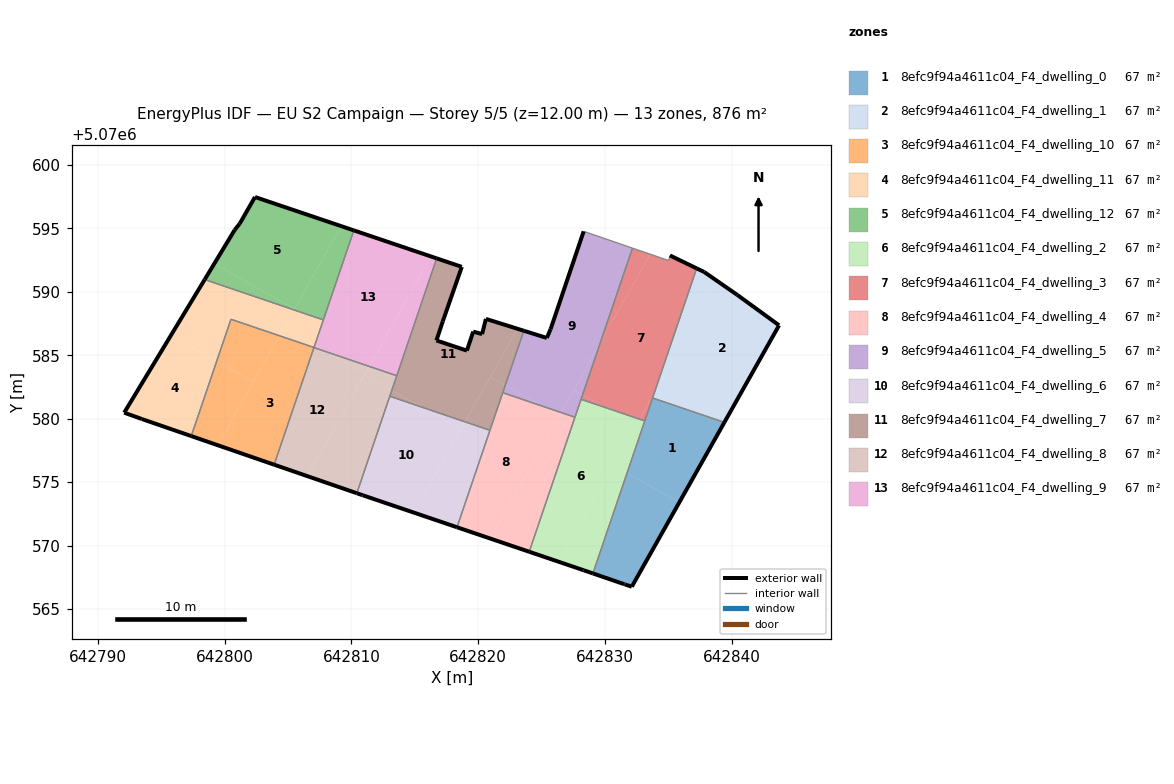
=== STOREY PLAN SPEC (per zone: floor XY polygon, exterior-wall plan segments, windows/doors) ===
zone 1: 8efc9f94a4611c04_F4_dwelling_0  (67.4 m²)
  floor: (642835.85, 5070573.40) (642839.41, 5070579.71) (642833.74, 5070581.63) (642831.73, 5070575.72)
  floor: (642832.10, 5070566.75) (642835.85, 5070573.40) (642831.73, 5070575.72) (642829.04, 5070567.80) (642831.50, 5070566.95)
  exterior wall: (642831.57, 5070566.93) – (642831.50, 5070566.95)  [0.1 m]
  exterior wall: (642831.50, 5070566.95) – (642829.04, 5070567.80)  [2.6 m]
  exterior wall: (642839.41, 5070579.71) – (642832.10, 5070566.75)  [14.9 m]
  exterior wall: (642832.10, 5070566.75) – (642831.57, 5070566.93)  [0.6 m]
  interior walls: 3
zone 2: 8efc9f94a4611c04_F4_dwelling_1  (67.4 m²)
  floor: (642839.87, 5070580.53) (642843.72, 5070587.36) (642840.42, 5070589.76) (642838.85, 5070590.85) (642834.69, 5070583.45)
  floor: (642839.41, 5070579.71) (642839.87, 5070580.53) (642834.69, 5070583.45) (642833.87, 5070581.99) (642833.74, 5070581.63)
  floor: (642833.87, 5070581.99) (642838.85, 5070590.85) (642837.81, 5070591.57) (642837.22, 5070591.85)
  exterior wall: (642843.72, 5070587.36) – (642839.41, 5070579.71)  [8.8 m]
  exterior wall: (642837.22, 5070591.85) – (642837.81, 5070591.57)  [0.7 m]
  exterior wall: (642837.81, 5070591.57) – (642840.42, 5070589.76)  [3.2 m]
  exterior wall: (642840.42, 5070589.76) – (642843.72, 5070587.36)  [4.1 m]
  interior walls: 2
zone 3: 8efc9f94a4611c04_F4_dwelling_10  (67.4 m²)
  floor: (642803.90, 5070576.37) (642807.05, 5070585.62) (642804.32, 5070586.54) (642799.46, 5070577.91)
  floor: (642802.27, 5070582.90) (642804.32, 5070586.54) (642800.50, 5070587.84) (642799.37, 5070584.53)
  floor: (642799.46, 5070577.91) (642802.27, 5070582.90) (642799.37, 5070584.53) (642797.37, 5070578.63)
  exterior wall: (642803.90, 5070576.37) – (642797.37, 5070578.63)  [6.9 m]
  interior walls: 4
zone 4: 8efc9f94a4611c04_F4_dwelling_11  (67.4 m²)
  floor: (642804.32, 5070586.54) (642805.47, 5070588.58) (642798.43, 5070590.97) (642795.76, 5070586.57) (642799.37, 5070584.53) (642800.50, 5070587.84)
  floor: (642797.37, 5070578.63) (642799.37, 5070584.53) (642795.76, 5070586.57) (642792.08, 5070580.47) (642793.48, 5070579.97)
  floor: (642807.10, 5070585.77) (642807.78, 5070587.79) (642805.47, 5070588.58) (642804.66, 5070587.14)
  floor: (642807.04, 5070585.62) (642807.10, 5070585.77) (642804.66, 5070587.14) (642804.32, 5070586.54)
  exterior wall: (642797.37, 5070578.63) – (642793.48, 5070579.97)  [4.1 m]
  exterior wall: (642793.48, 5070579.97) – (642792.08, 5070580.47)  [1.5 m]
  exterior wall: (642792.08, 5070580.47) – (642798.43, 5070590.97)  [12.3 m]
  interior walls: 4
zone 5: 8efc9f94a4611c04_F4_dwelling_12  (67.4 m²)
  floor: (642805.51, 5070588.66) (642809.19, 5070595.19) (642802.39, 5070597.48) (642801.19, 5070595.38) (642800.79, 5070594.88) (642799.18, 5070592.22)
  floor: (642805.47, 5070588.58) (642805.51, 5070588.66) (642799.18, 5070592.22) (642798.43, 5070590.97)
  floor: (642807.78, 5070587.79) (642810.19, 5070594.85) (642809.19, 5070595.19) (642805.47, 5070588.58)
  exterior wall: (642798.43, 5070590.97) – (642800.79, 5070594.88)  [4.6 m]
  exterior wall: (642800.79, 5070594.88) – (642801.19, 5070595.38)  [0.6 m]
  exterior wall: (642801.19, 5070595.38) – (642802.39, 5070597.48)  [2.4 m]
  exterior wall: (642802.39, 5070597.48) – (642810.19, 5070594.85)  [8.2 m]
  interior walls: 2
zone 6: 8efc9f94a4611c04_F4_dwelling_2  (67.4 m²)
  floor: (642826.38, 5070568.70) (642832.45, 5070579.49) (642829.92, 5070580.91) (642828.10, 5070581.53) (642824.02, 5070569.51)
  floor: (642832.45, 5070579.49) (642832.72, 5070579.96) (642829.92, 5070580.91)
  floor: (642829.04, 5070567.80) (642831.73, 5070575.72) (642830.67, 5070576.32) (642826.38, 5070568.70) (642828.30, 5070568.05)
  floor: (642831.73, 5070575.72) (642833.13, 5070579.82) (642832.72, 5070579.96) (642830.67, 5070576.32)
  exterior wall: (642828.30, 5070568.05) – (642824.02, 5070569.51)  [4.5 m]
  exterior wall: (642829.04, 5070567.80) – (642828.30, 5070568.05)  [0.8 m]
  interior walls: 4
zone 7: 8efc9f94a4611c04_F4_dwelling_3  (67.4 m²)
  floor: (642833.87, 5070581.99) (642837.22, 5070591.85) (642835.11, 5070592.87) (642835.01, 5070592.47) (642833.56, 5070592.97) (642829.62, 5070585.97) (642828.22, 5070581.87) (642829.92, 5070580.91) (642832.72, 5070579.96)
  floor: (642829.62, 5070585.97) (642833.56, 5070592.97) (642832.16, 5070593.45)
  floor: (642833.13, 5070579.82) (642833.87, 5070581.99) (642832.72, 5070579.96)
  floor: (642829.92, 5070580.91) (642828.22, 5070581.87) (642828.10, 5070581.53)
  exterior wall: (642835.11, 5070592.87) – (642837.22, 5070591.85)  [2.3 m]
  interior walls: 6
zone 8: 8efc9f94a4611c04_F4_dwelling_4  (67.4 m²)
  floor: (642820.93, 5070570.55) (642826.39, 5070580.24) (642825.05, 5070580.99) (642821.93, 5070582.05) (642818.32, 5070571.44)
  floor: (642826.39, 5070580.24) (642826.53, 5070580.49) (642825.05, 5070580.99)
  floor: (642824.02, 5070569.51) (642827.62, 5070580.11) (642826.53, 5070580.49) (642820.93, 5070570.55)
  exterior wall: (642824.02, 5070569.51) – (642818.32, 5070571.44)  [6.0 m]
  interior walls: 4
zone 9: 8efc9f94a4611c04_F4_dwelling_5  (67.4 m²)
  floor: (642826.53, 5070580.49) (642829.62, 5070585.97) (642832.16, 5070593.45) (642828.31, 5070594.77) (642825.70, 5070587.07) (642825.40, 5070586.37) (642823.59, 5070586.93) (642822.13, 5070582.63) (642825.05, 5070580.99)
  floor: (642828.22, 5070581.87) (642829.62, 5070585.97) (642827.53, 5070582.26)
  floor: (642825.05, 5070580.99) (642822.13, 5070582.63) (642821.93, 5070582.05)
  floor: (642827.62, 5070580.11) (642828.22, 5070581.87) (642827.53, 5070582.26) (642826.53, 5070580.49)
  exterior wall: (642823.59, 5070586.93) – (642825.40, 5070586.37)  [1.9 m]
  exterior wall: (642825.40, 5070586.37) – (642825.70, 5070587.07)  [0.8 m]
  exterior wall: (642825.70, 5070587.07) – (642828.31, 5070594.77)  [8.1 m]
  interior walls: 5
zone 10: 8efc9f94a4611c04_F4_dwelling_6  (67.4 m²)
  floor: (642814.92, 5070572.59) (642818.62, 5070579.17) (642815.52, 5070580.92) (642813.02, 5070581.77) (642810.42, 5070574.12) (642810.89, 5070573.96)
  floor: (642818.32, 5070571.44) (642820.92, 5070579.08) (642818.95, 5070579.75) (642814.92, 5070572.59)
  floor: (642818.62, 5070579.17) (642818.95, 5070579.75) (642815.52, 5070580.92)
  exterior wall: (642810.89, 5070573.96) – (642810.42, 5070574.12)  [0.5 m]
  exterior wall: (642818.32, 5070571.44) – (642810.89, 5070573.96)  [7.8 m]
  interior walls: 3
zone 11: 8efc9f94a4611c04_F4_dwelling_7  (67.4 m²)
  floor: (642818.95, 5070579.75) (642823.09, 5070587.09) (642820.60, 5070587.87) (642820.30, 5070586.67) (642819.60, 5070586.87) (642819.10, 5070585.37) (642816.70, 5070586.17) (642817.20, 5070587.67) (642818.70, 5070591.97) (642816.72, 5070592.64) (642813.18, 5070582.24) (642815.52, 5070580.92)
  floor: (642822.13, 5070582.63) (642823.59, 5070586.93) (642823.09, 5070587.09) (642820.95, 5070583.30)
  floor: (642815.52, 5070580.92) (642813.18, 5070582.24) (642813.02, 5070581.77)
  floor: (642820.92, 5070579.08) (642822.13, 5070582.63) (642820.95, 5070583.30) (642818.95, 5070579.75)
  exterior wall: (642817.20, 5070587.67) – (642816.70, 5070586.17)  [1.6 m]
  exterior wall: (642816.70, 5070586.17) – (642819.10, 5070585.37)  [2.5 m]
  exterior wall: (642819.10, 5070585.37) – (642819.60, 5070586.87)  [1.6 m]
  exterior wall: (642819.60, 5070586.87) – (642820.30, 5070586.67)  [0.7 m]
  exterior wall: (642820.30, 5070586.67) – (642820.60, 5070587.87)  [1.2 m]
  exterior wall: (642820.60, 5070587.87) – (642823.59, 5070586.93)  [3.1 m]
  exterior wall: (642816.72, 5070592.64) – (642818.70, 5070591.97)  [2.1 m]
  exterior wall: (642818.70, 5070591.97) – (642817.20, 5070587.67)  [4.6 m]
  interior walls: 5
zone 12: 8efc9f94a4611c04_F4_dwelling_8  (67.4 m²)
  floor: (642806.52, 5070575.47) (642811.06, 5070583.54) (642807.90, 5070585.31) (642807.04, 5070585.61) (642803.90, 5070576.37)
  floor: (642811.06, 5070583.54) (642811.40, 5070584.13) (642807.90, 5070585.31)
  floor: (642810.42, 5070574.12) (642813.18, 5070582.24) (642811.02, 5070583.45) (642806.52, 5070575.47)
  floor: (642813.18, 5070582.24) (642813.57, 5070583.39) (642811.40, 5070584.13) (642811.02, 5070583.45)
  exterior wall: (642810.42, 5070574.12) – (642803.90, 5070576.37)  [6.9 m]
  interior walls: 4
zone 13: 8efc9f94a4611c04_F4_dwelling_9  (67.4 m²)
  floor: (642811.40, 5070584.13) (642816.28, 5070592.79) (642810.19, 5070594.85) (642807.10, 5070585.77) (642807.90, 5070585.31)
  floor: (642813.57, 5070583.39) (642816.72, 5070592.64) (642816.28, 5070592.79) (642811.40, 5070584.13)
  floor: (642807.90, 5070585.31) (642807.10, 5070585.77) (642807.04, 5070585.61)
  exterior wall: (642810.19, 5070594.85) – (642816.72, 5070592.64)  [6.9 m]
  exterior wall: (642807.04, 5070585.61) – (642807.04, 5070585.62)  [0.0 m]
  interior walls: 4

=== DERIVED (storey summary) ===
Building: EU S2 Campaign
Storey: 5 of 5  (floor level z = 12.00 m)
Storey gross floor area: 875.9 m²
Zones on this storey: 13
  - 8efc9f94a4611c04_F4_dwelling_0: floor 67.4 m²; exterior wall 18.1 m (54.3 m²); WWR 0.0%
  - 8efc9f94a4611c04_F4_dwelling_1: floor 67.4 m²; exterior wall 16.7 m (50.1 m²); WWR 0.0%
  - 8efc9f94a4611c04_F4_dwelling_10: floor 67.4 m²; exterior wall 6.9 m (20.7 m²); WWR 0.0%
  - 8efc9f94a4611c04_F4_dwelling_11: floor 67.4 m²; exterior wall 17.9 m (53.6 m²); WWR 0.0%
  - 8efc9f94a4611c04_F4_dwelling_12: floor 67.4 m²; exterior wall 15.9 m (47.6 m²); WWR 0.0%
  - 8efc9f94a4611c04_F4_dwelling_2: floor 67.4 m²; exterior wall 5.3 m (15.9 m²); WWR 0.0%
  - 8efc9f94a4611c04_F4_dwelling_3: floor 67.4 m²; exterior wall 2.3 m (7.0 m²); WWR 0.0%
  - 8efc9f94a4611c04_F4_dwelling_4: floor 67.4 m²; exterior wall 6.0 m (18.0 m²); WWR 0.0%
  - 8efc9f94a4611c04_F4_dwelling_5: floor 67.4 m²; exterior wall 10.8 m (32.4 m²); WWR 0.0%
  - 8efc9f94a4611c04_F4_dwelling_6: floor 67.4 m²; exterior wall 8.3 m (25.0 m²); WWR 0.0%
  - 8efc9f94a4611c04_F4_dwelling_7: floor 67.4 m²; exterior wall 17.4 m (52.3 m²); WWR 0.0%
  - 8efc9f94a4611c04_F4_dwelling_8: floor 67.4 m²; exterior wall 6.9 m (20.7 m²); WWR 0.0%
  - 8efc9f94a4611c04_F4_dwelling_9: floor 67.4 m²; exterior wall 6.9 m (20.7 m²); WWR 0.0%
Zone adjacency (shared interzone walls):
  - 8efc9f94a4611c04_F4_dwelling_0 ↔ 8efc9f94a4611c04_F4_dwelling_1
  - 8efc9f94a4611c04_F4_dwelling_0 ↔ 8efc9f94a4611c04_F4_dwelling_2
  - 8efc9f94a4611c04_F4_dwelling_0 ↔ 8efc9f94a4611c04_F4_dwelling_3
  - 8efc9f94a4611c04_F4_dwelling_1 ↔ 8efc9f94a4611c04_F4_dwelling_3
  - 8efc9f94a4611c04_F4_dwelling_10 ↔ 8efc9f94a4611c04_F4_dwelling_11
  - 8efc9f94a4611c04_F4_dwelling_10 ↔ 8efc9f94a4611c04_F4_dwelling_8
  - 8efc9f94a4611c04_F4_dwelling_11 ↔ 8efc9f94a4611c04_F4_dwelling_12
  - 8efc9f94a4611c04_F4_dwelling_11 ↔ 8efc9f94a4611c04_F4_dwelling_9
  - 8efc9f94a4611c04_F4_dwelling_12 ↔ 8efc9f94a4611c04_F4_dwelling_9
  - 8efc9f94a4611c04_F4_dwelling_2 ↔ 8efc9f94a4611c04_F4_dwelling_3
  - 8efc9f94a4611c04_F4_dwelling_2 ↔ 8efc9f94a4611c04_F4_dwelling_4
  - 8efc9f94a4611c04_F4_dwelling_2 ↔ 8efc9f94a4611c04_F4_dwelling_5
  - 8efc9f94a4611c04_F4_dwelling_3 ↔ 8efc9f94a4611c04_F4_dwelling_5
  - 8efc9f94a4611c04_F4_dwelling_4 ↔ 8efc9f94a4611c04_F4_dwelling_5
  - 8efc9f94a4611c04_F4_dwelling_4 ↔ 8efc9f94a4611c04_F4_dwelling_6
  - 8efc9f94a4611c04_F4_dwelling_4 ↔ 8efc9f94a4611c04_F4_dwelling_7
  - 8efc9f94a4611c04_F4_dwelling_5 ↔ 8efc9f94a4611c04_F4_dwelling_7
  - 8efc9f94a4611c04_F4_dwelling_6 ↔ 8efc9f94a4611c04_F4_dwelling_7
  - 8efc9f94a4611c04_F4_dwelling_6 ↔ 8efc9f94a4611c04_F4_dwelling_8
  - 8efc9f94a4611c04_F4_dwelling_7 ↔ 8efc9f94a4611c04_F4_dwelling_8
  - 8efc9f94a4611c04_F4_dwelling_7 ↔ 8efc9f94a4611c04_F4_dwelling_9
  - 8efc9f94a4611c04_F4_dwelling_8 ↔ 8efc9f94a4611c04_F4_dwelling_9